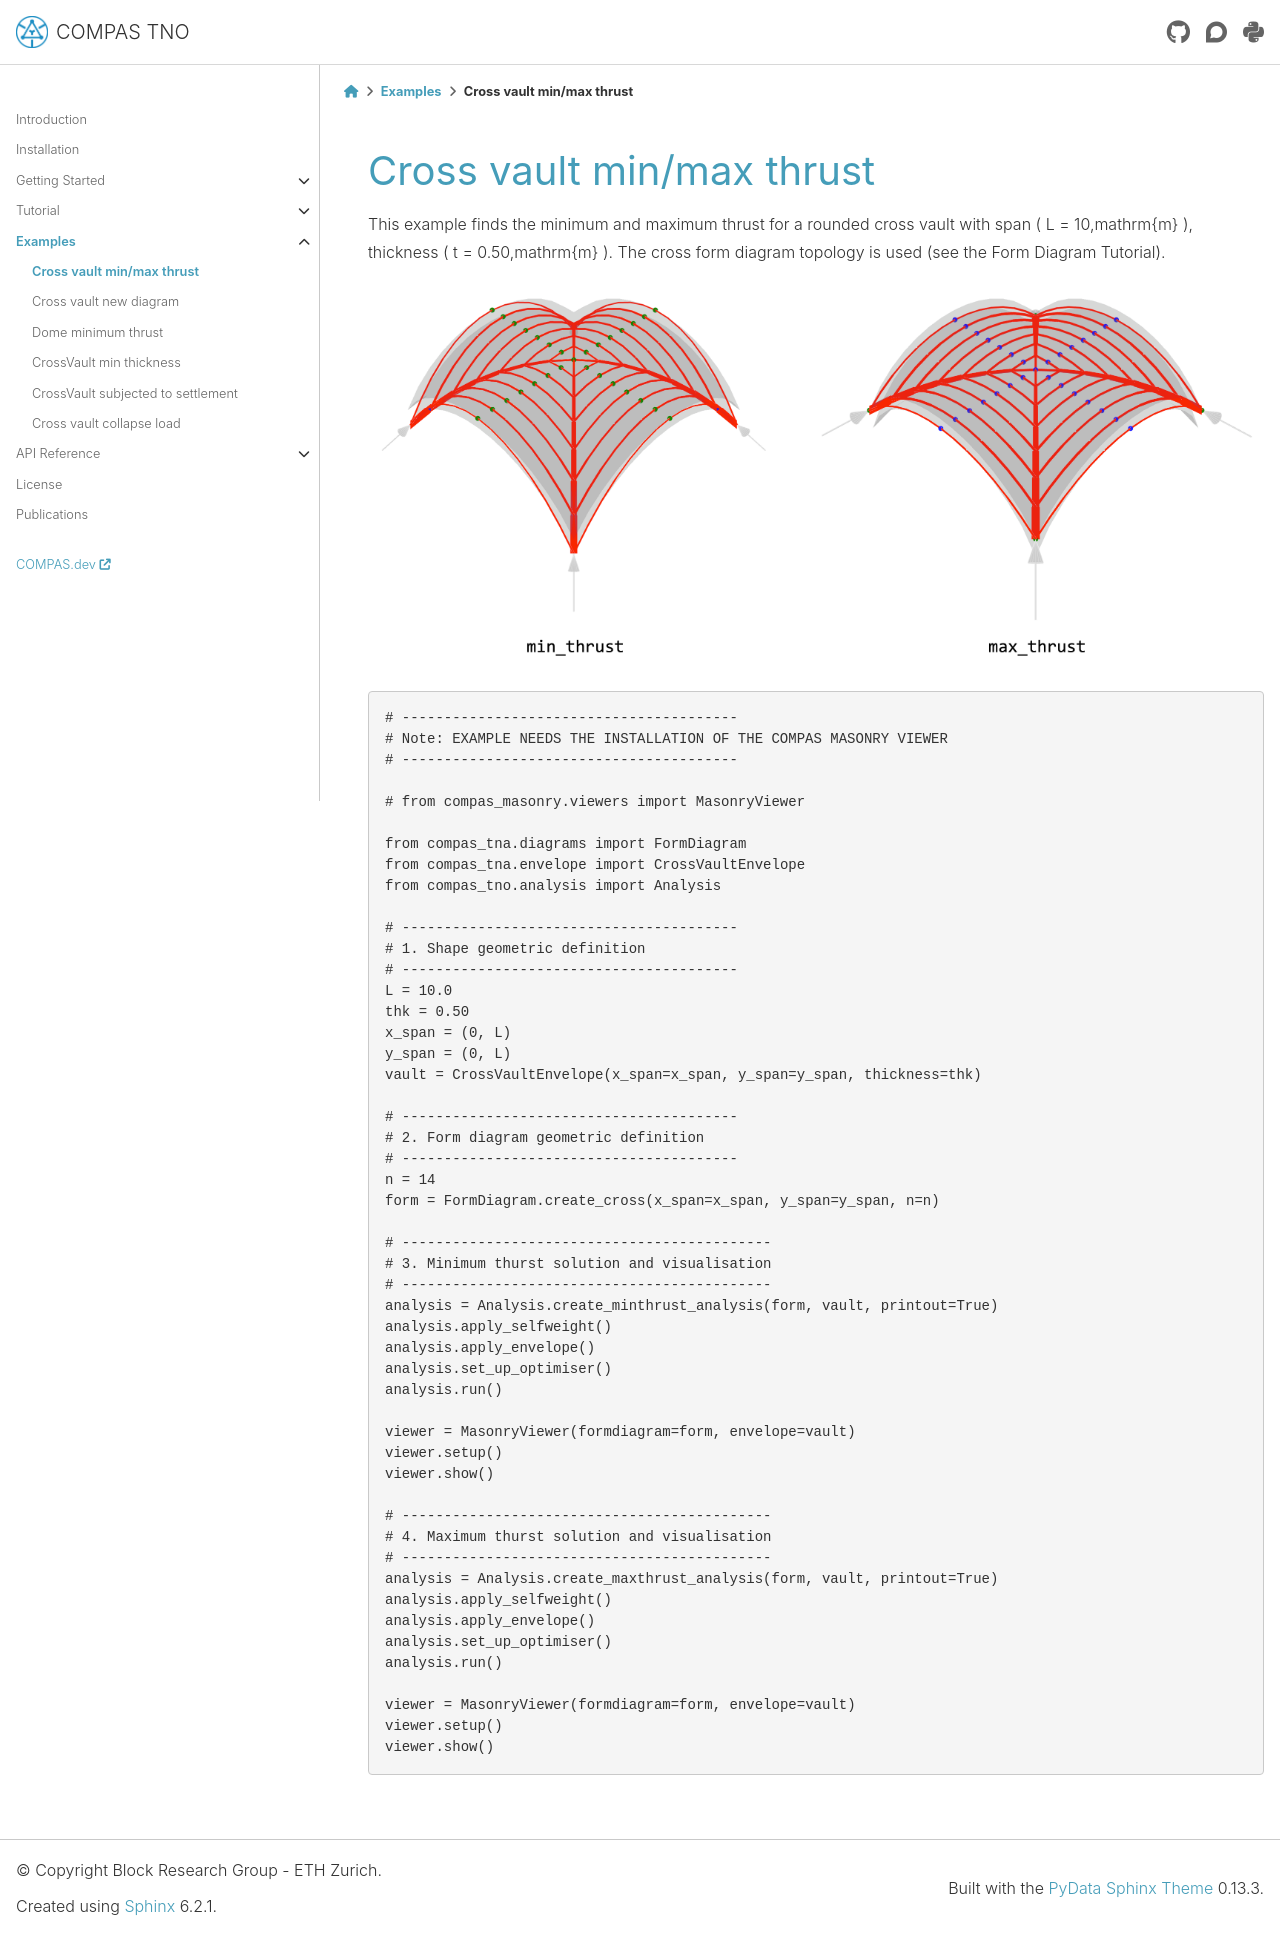

repository: BlockResearchGroup/compas_tno · page: 0.4.0/examples/1_crossvault_minmax.html · generator: sphinx

**************************
Cross vault min/max thrust
**************************

.. _example-cross-1:

This example finds the minimum and maximum thrust for a rounded cross vault with span \( L = 10\,\mathrm{m} \), thickness \( t = 0.50\,\mathrm{m} \). The cross form diagram topology is used (see the Form Diagram Tutorial).

.. figure:: ../_images/cross-cross.png
    :figclass: figure
    :class: figure-img img-fluid

.. literalinclude:: ../../examples/_tutorial/1_crossvault_minmax.py
